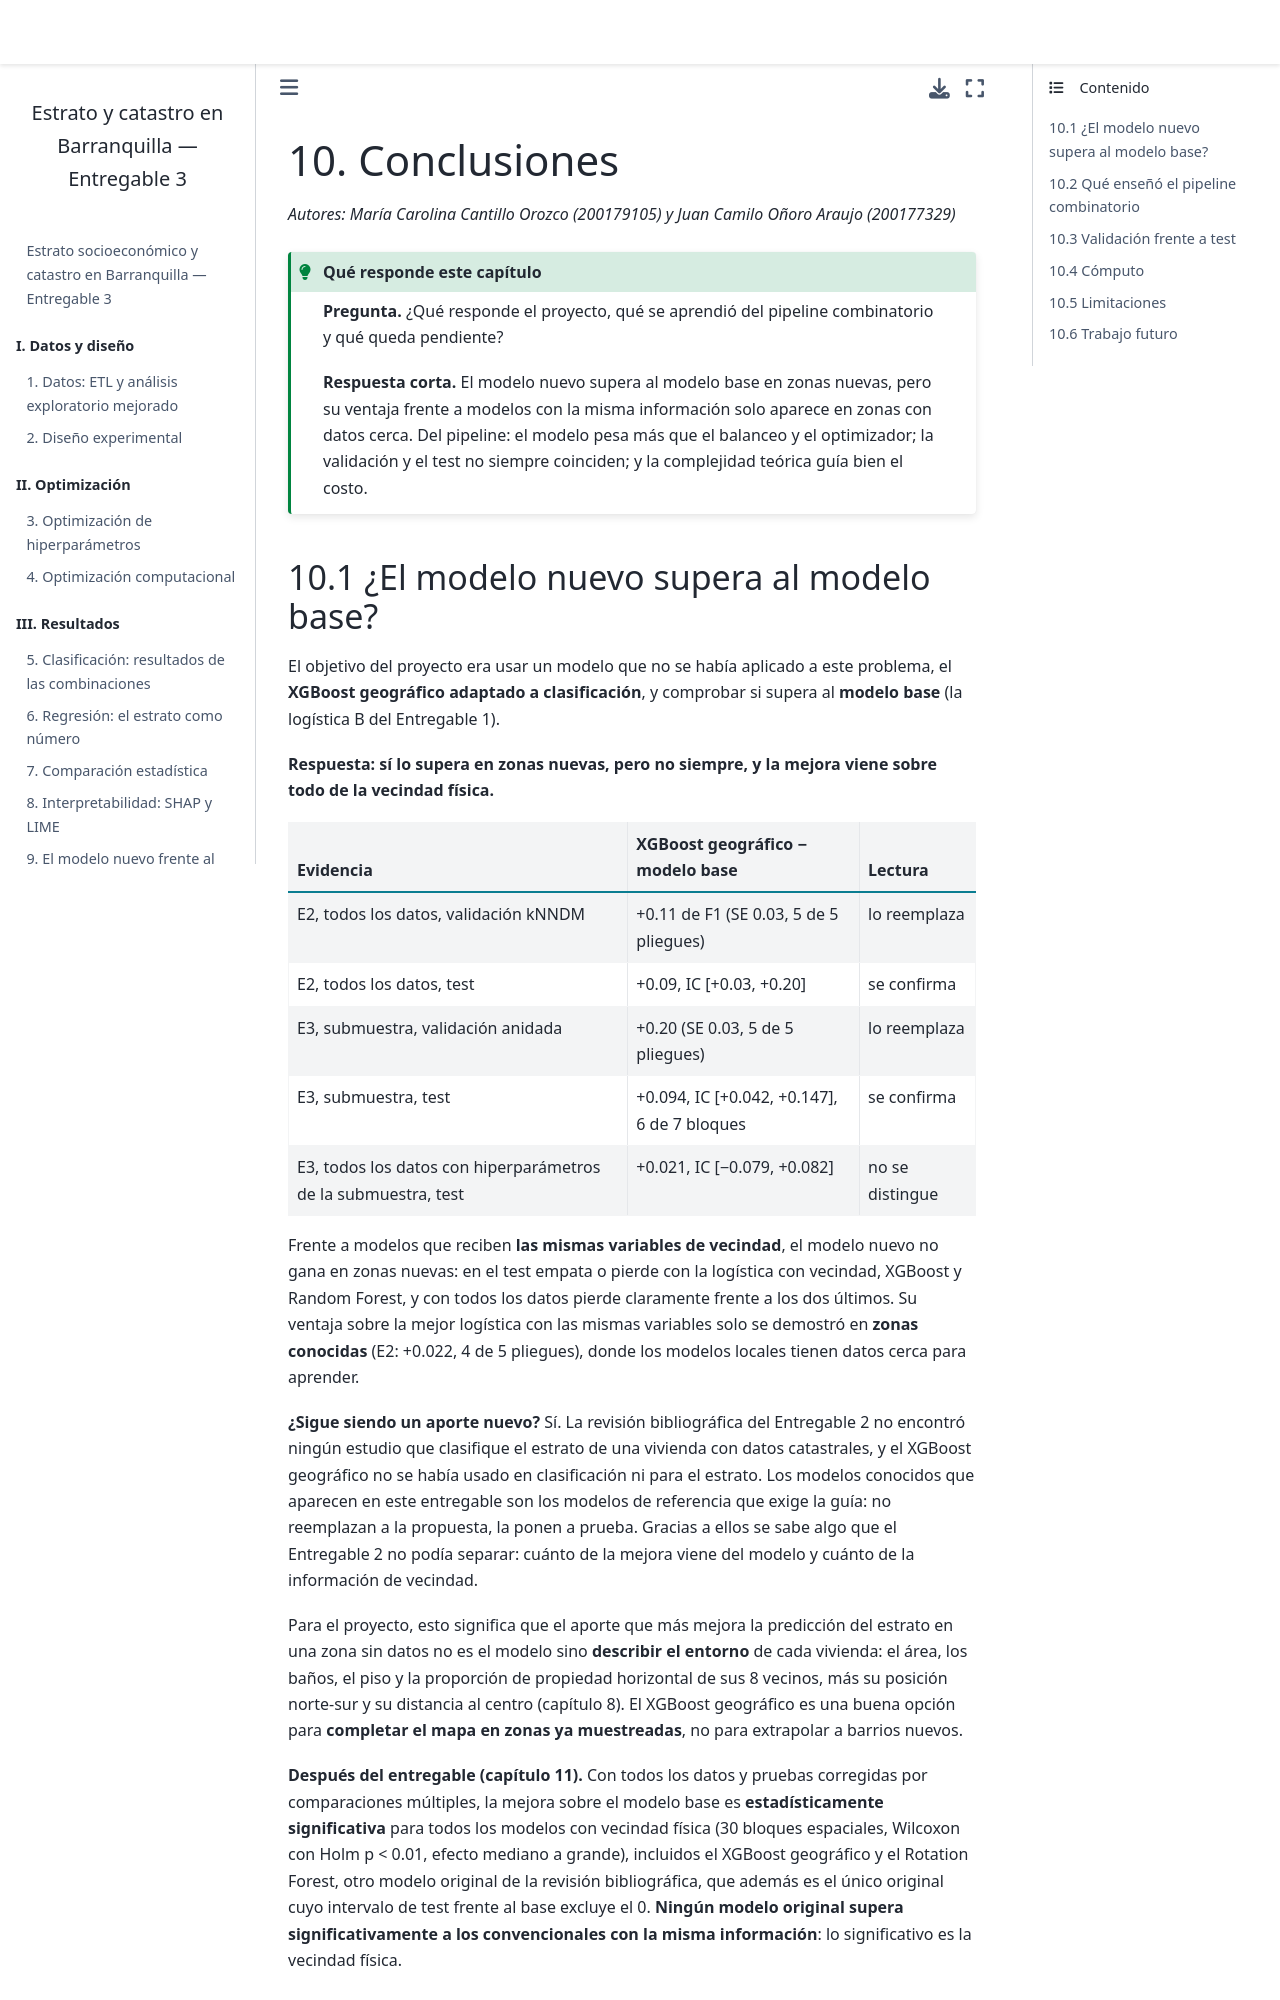

repository: mcarocantillo/entregable3-ml-barranquilla · page: notebooks/10_conclusiones.html · generator: jekyll

# 10. Conclusiones

*Autores: María Carolina Cantillo Orozco (200179105) y Juan Camilo Oñoro Araujo (200177329)*

```{admonition} Qué responde este capítulo
:class: tip
**Pregunta.** ¿Qué responde el proyecto, qué se aprendió del pipeline combinatorio y qué queda pendiente?

**Respuesta corta.** El modelo nuevo supera al modelo base en zonas nuevas, pero su ventaja frente a modelos con
la misma información solo aparece en zonas con datos cerca. Del pipeline: el modelo pesa más que el balanceo y
el optimizador; la validación y el test no siempre coinciden; y la complejidad teórica guía bien el costo.
```

## 10.1 ¿El modelo nuevo supera al modelo base?

El objetivo del proyecto era usar un modelo que no se había aplicado a este problema, el **XGBoost geográfico
adaptado a clasificación**, y comprobar si supera al **modelo base** (la logística B del Entregable 1).

**Respuesta: sí lo supera en zonas nuevas, pero no siempre, y la mejora viene sobre todo de la vecindad física.**

| Evidencia | XGBoost geográfico − modelo base | Lectura |
|---|---|---|
| E2, todos los datos, validación kNNDM | +0.11 de F1 (SE 0.03, 5 de 5 pliegues) | lo reemplaza |
| E2, todos los datos, test | +0.09, IC [+0.03, +0.20] | se confirma |
| E3, submuestra, validación anidada | +0.20 (SE 0.03, 5 de 5 pliegues) | lo reemplaza |
| E3, submuestra, test | +0.094, IC [+0.042, +0.147], 6 de 7 bloques | se confirma |
| E3, todos los datos con hiperparámetros de la submuestra, test | +0.021, IC [−0.079, +0.082] | no se distingue |

Frente a modelos que reciben **las mismas variables de vecindad**, el modelo nuevo no gana en zonas nuevas: en el
test empata o pierde con la logística con vecindad, XGBoost y Random Forest, y con todos los datos pierde
claramente frente a los dos últimos. Su ventaja sobre la mejor logística con las mismas variables solo se demostró
en **zonas conocidas** (E2: +0.022, 4 de 5 pliegues), donde los modelos locales tienen datos cerca para aprender.

**¿Sigue siendo un aporte nuevo?** Sí. La revisión bibliográfica del Entregable 2 no encontró ningún estudio que
clasifique el estrato de una vivienda con datos catastrales, y el XGBoost geográfico no se había usado en
clasificación ni para el estrato. Los modelos conocidos que aparecen en este entregable son los modelos de
referencia que exige la guía: no reemplazan a la propuesta, la ponen a prueba. Gracias a ellos se sabe algo que el
Entregable 2 no podía separar: cuánto de la mejora viene del modelo y cuánto de la información de vecindad.

Para el proyecto, esto significa que el aporte que más mejora la predicción del estrato en una zona sin datos no
es el modelo sino **describir el entorno** de cada vivienda: el área, los baños, el piso y la proporción de
propiedad horizontal de sus 8 vecinos, más su posición norte-sur y su distancia al centro (capítulo 8). El XGBoost
geográfico es una buena opción para **completar el mapa en zonas ya muestreadas**, no para extrapolar a barrios
nuevos.

**Después del entregable (capítulo 11).** Con todos los datos y pruebas corregidas por comparaciones múltiples, la
mejora sobre el modelo base es **estadísticamente significativa** para todos los modelos con vecindad física
(30 bloques espaciales, Wilcoxon con Holm p < 0.01, efecto mediano a grande), incluidos el XGBoost geográfico y el
Rotation Forest, otro modelo original de la revisión bibliográfica, que además es el único original cuyo intervalo de
test frente al base excluye el 0. **Ningún modelo original supera significativamente a los convencionales con la
misma información**: lo significativo es la vecindad física.
